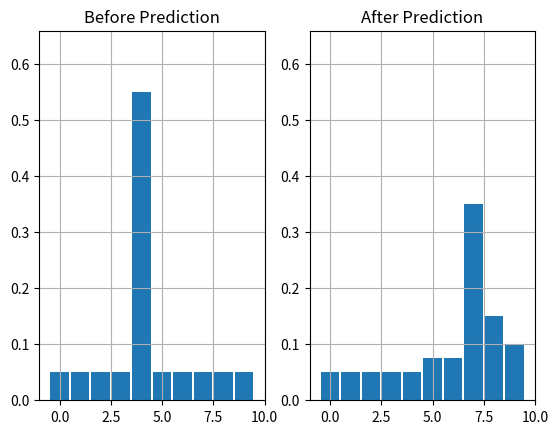

Write the Python code that produced this figure.
import numpy as np
import matplotlib.pyplot as plt

def simple_convo(pdf, offset, kernel):
  N = len(pdf)
  kN = len(kernel)
  width = int((kN - 1) / 2)

  prior = np.zeros(N)
  for i in range(N):
    for k in range (kN):
      index = (i + (width-k) - offset) % N
      prior[i] += pdf[index] * kernel[k]
  return prior

belief = np.array([.05, .05, .05, .05, .55, .05, .05, .05, .05, .05])
prior = simple_convo(belief, offset=3, kernel=[.05, .05, .6, .2, .1])

plt.subplot(121)
plt.title('Before Prediction')
plt.hist([0,1,2,3,4,5,6,7,8,9], bins=[-0.5,0.5,1.5,2.5,3.5,4.5,5.5,6.5,7.5,8.5,9.5], weights=belief, density=1, histtype='bar', rwidth=0.9)
plt.axis([-1, 10, 0, max(belief)*1.2])
plt.grid(True)

plt.subplot(122)
plt.title('After Prediction')
plt.hist([0,1,2,3,4,5,6,7,8,9], bins=[-0.5,0.5,1.5,2.5,3.5,4.5,5.5,6.5,7.5,8.5,9.5], weights=prior, density=1, histtype='bar', rwidth=0.9)
plt.axis([-1, 10, 0, max(belief)*1.2])
plt.grid(True)


plt.show()

# Kalman-and-Bayesian-Filters-in-Python
# [redacted]
